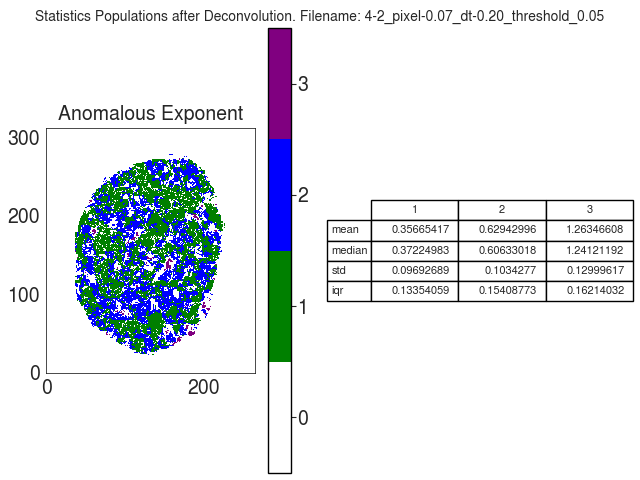

The data file committed next to this chart (first rows):
A
, 1, 2, 3
mean, 0.3567, 0.6294, 1.263
median, 0.3722, 0.6063, 1.241
std, 0.09693, 0.1034, 0.13
iqr, 0.1335, 0.1541, 0.1621
